Run: headless pygame with SDL's dummy video driver; simulated clock (each Clock.tick advances the game by its frame time, no real sleeping); random seed 0; keys injected as events and as key.get_pressed() state; no mouse input.
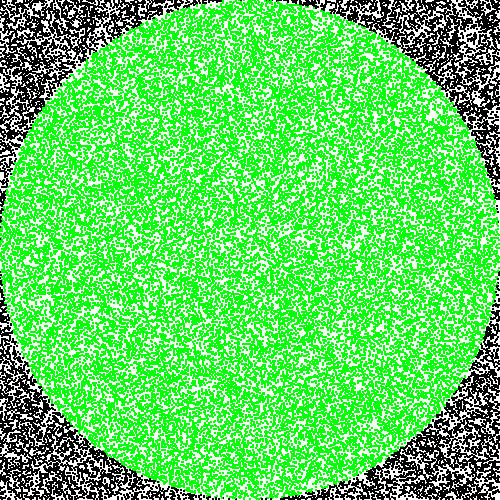
Frame 1 of 4 · flips 1–60 · no input
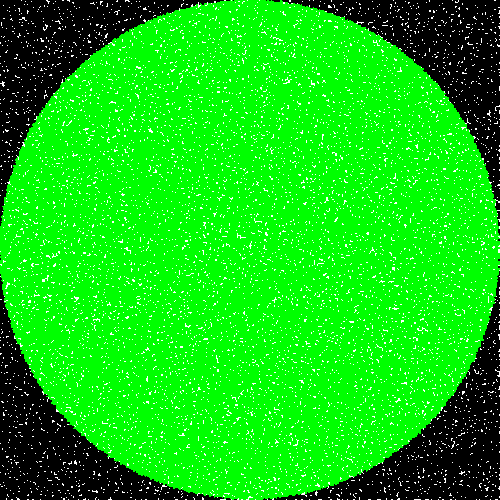
Frame 2 of 4 · flips 61–180 · tapped SPACE, RETURN · held RIGHT (→), D
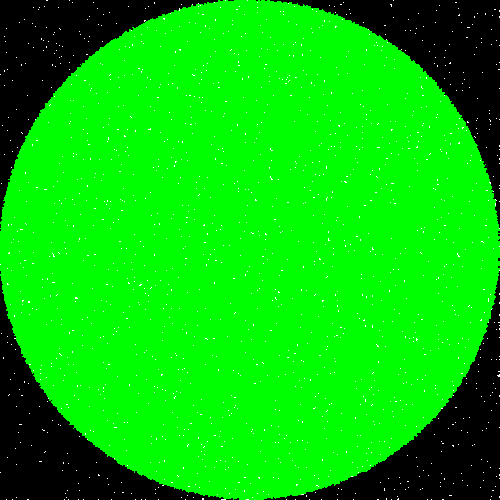
Frame 3 of 4 · flips 181–300 · held DOWN (↓), S
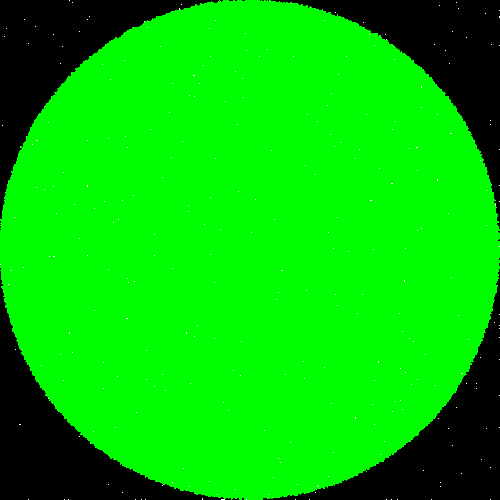
Frame 4 of 4 · flips 301–420 · held LEFT (←), A, UP (↑), W

The pygame program that drew these frames:

import pygame
import random
import os

WINDOW_SIZE = 500

BLACK = (0, 0, 0)
GREEN = (0, 255, 0)
WHITE = (255, 255, 255)

MAX_POINTS = 1000000
STEP = MAX_POINTS / 1000

circle_points = 0
points = 0

# Checking if point is in circle (inscribed in the window square)
def calculate_circle_condition(pos):
    return ((pos[0]-WINDOW_SIZE/2)**2 + (pos[1]-WINDOW_SIZE/2)**2) <= (WINDOW_SIZE/2)**2

# Calculates and draw black point at random x and y positions until the total number of points exceeds the limit
# Whetever a point is in the circle, it is drawn with green and the amount of circle points
# Every a specified amount of steps, drawn points are shown on screen 
def draw_random_point(canvas, window):
    global points
    global circle_points
    
    if points < MAX_POINTS: 
        pos = (random.random() * WINDOW_SIZE, random.random() * WINDOW_SIZE)
        
        color = BLACK
        
        points += 1
        
        if calculate_circle_condition(pos):
            circle_points += 1
            color = GREEN 

        if points % STEP == 0 : 
            os.system('clear') # Used to clear screen on unix systems
            print('Circle points amount: {}\t Points amount: {}'.format(circle_points, points))
            print(4 * (circle_points / points))
            window.blit( canvas, ( 0, 0 ) )
            pygame.display.flip()
            
        
        pygame.draw.circle(canvas, color, pos, 1)
        
    
def run_app():
    pygame.init()

    # Set up the drawing window
    pygame.display.set_caption('Pi approximation')
    window = pygame.display.set_mode([WINDOW_SIZE, WINDOW_SIZE])

    canvas = pygame.Surface( ( WINDOW_SIZE, WINDOW_SIZE ) )
    canvas.fill( WHITE )

    # Run until the user asks to quit
    running = True

    while running:
        # Did the user click the window close button?
        for event in pygame.event.get():
            if event.type == pygame.QUIT:
                running = False

        # 

        draw_random_point(canvas, window)



    # Done! Time to quit.
    pygame.quit()


run_app()
